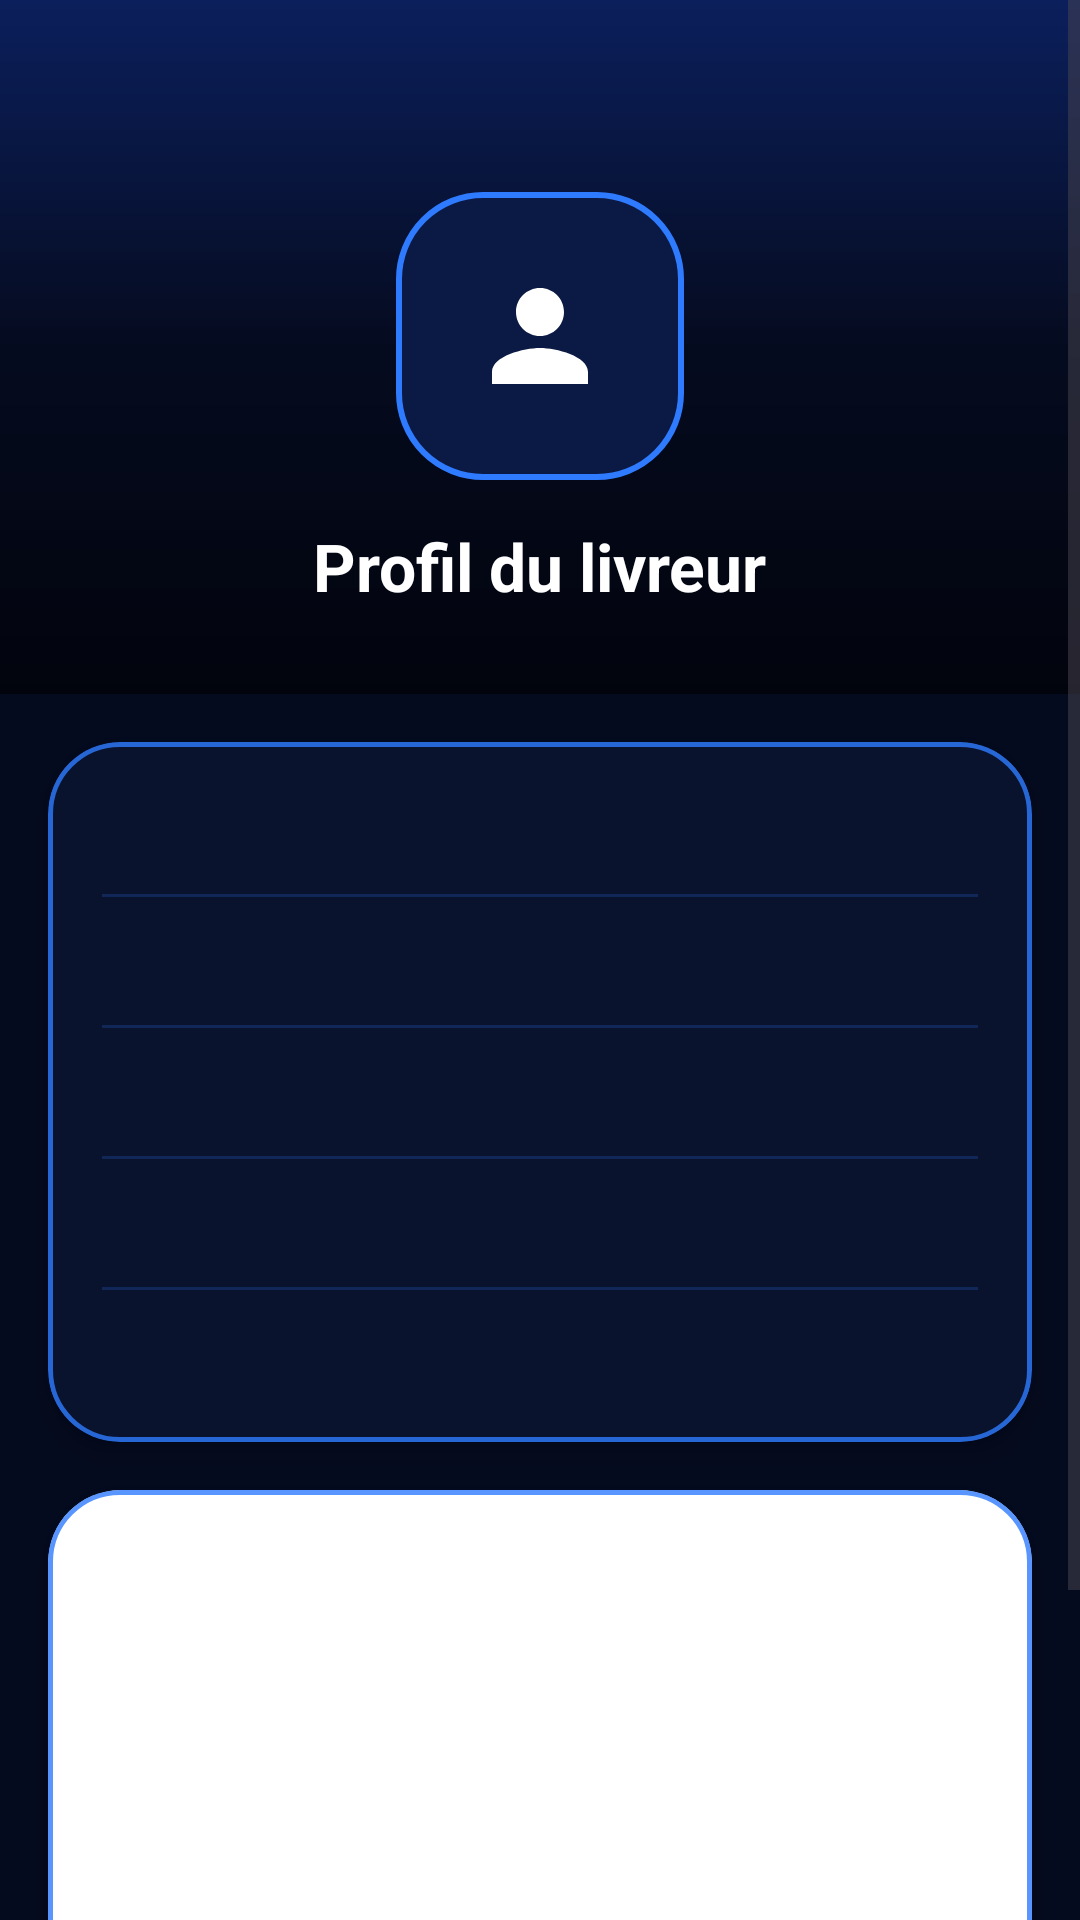

Produce the Android XML layout that renders to this screen, including the resource entries it uses.
<!-- AndroidManifest.xml: application theme Theme.SuiviLivraison -->
<!-- res/layout/activity_profile.xml -->
<?xml version="1.0" encoding="utf-8"?>
<ScrollView xmlns:android="http://schemas.android.com/apk/res/android"
    xmlns:app="http://schemas.android.com/apk/res-auto"
    android:layout_width="match_parent"
    android:layout_height="match_parent"
    android:background="@color/night_bg"
    android:fillViewport="true">

    <LinearLayout
        android:layout_width="match_parent"
        android:layout_height="wrap_content"
        android:orientation="vertical">

        
        <LinearLayout
            android:layout_width="match_parent"
            android:layout_height="wrap_content"
            android:background="@drawable/bg_splash"
            android:gravity="center"
            android:orientation="vertical"
            android:paddingStart="24dp"
            android:paddingTop="64dp"
            android:paddingEnd="24dp"
            android:paddingBottom="28dp">

            <ImageView
                android:layout_width="96dp"
                android:layout_height="96dp"
                android:background="@drawable/bg_icon_box"
                android:padding="24dp"
                android:src="@drawable/ic_person"
                app:tint="@color/white"
                android:contentDescription="@string/profile" />

            <TextView
                android:id="@+id/tvTitle"
                android:layout_width="wrap_content"
                android:layout_height="wrap_content"
                android:layout_marginTop="14dp"
                android:text="@string/profile"
                android:textColor="@color/white"
                android:textSize="22sp"
                android:textStyle="bold" />
        </LinearLayout>

        
        <com.google.android.material.card.MaterialCardView
            android:layout_width="match_parent"
            android:layout_height="wrap_content"
            android:layout_margin="16dp"
            app:cardBackgroundColor="@color/night_card"
            app:cardCornerRadius="24dp"
            app:cardElevation="6dp"
            app:strokeColor="@color/neon_stroke"
            app:strokeWidth="1.5dp">

            <LinearLayout
                android:layout_width="match_parent"
                android:layout_height="wrap_content"
                android:orientation="vertical"
                android:padding="18dp">

                <TextView
                    android:id="@+id/tvLastName"
                    android:layout_width="match_parent"
                    android:layout_height="wrap_content"
                    android:textColor="@color/white"
                    android:textSize="17sp" />

                <View android:layout_width="match_parent" android:layout_height="1dp"
                    android:layout_marginTop="10dp" android:layout_marginBottom="10dp"
                    android:background="#332F7BFF" />

                <TextView
                    android:id="@+id/tvFirstName"
                    android:layout_width="match_parent"
                    android:layout_height="wrap_content"
                    android:textColor="@color/white"
                    android:textSize="17sp" />

                <View android:layout_width="match_parent" android:layout_height="1dp"
                    android:layout_marginTop="10dp" android:layout_marginBottom="10dp"
                    android:background="#332F7BFF" />

                <TextView
                    android:id="@+id/tvAge"
                    android:layout_width="match_parent"
                    android:layout_height="wrap_content"
                    android:textColor="@color/white"
                    android:textSize="17sp" />

                <View android:layout_width="match_parent" android:layout_height="1dp"
                    android:layout_marginTop="10dp" android:layout_marginBottom="10dp"
                    android:background="#332F7BFF" />

                <TextView
                    android:id="@+id/tvLicense"
                    android:layout_width="match_parent"
                    android:layout_height="wrap_content"
                    android:textColor="@color/white"
                    android:textSize="17sp" />

                <View android:layout_width="match_parent" android:layout_height="1dp"
                    android:layout_marginTop="10dp" android:layout_marginBottom="10dp"
                    android:background="#332F7BFF" />

                <TextView
                    android:id="@+id/tvCourierId"
                    android:layout_width="match_parent"
                    android:layout_height="wrap_content"
                    android:textColor="@color/neon_blue"
                    android:textSize="17sp"
                    android:textStyle="bold" />
            </LinearLayout>
        </com.google.android.material.card.MaterialCardView>

        
        <com.google.android.material.card.MaterialCardView
            android:layout_width="match_parent"
            android:layout_height="wrap_content"
            android:layout_marginStart="16dp"
            android:layout_marginEnd="16dp"
            android:layout_marginBottom="24dp"
            app:cardBackgroundColor="@color/white"
            app:cardCornerRadius="24dp"
            app:cardElevation="6dp"
            app:strokeColor="@color/neon_stroke"
            app:strokeWidth="1.5dp">

            <ImageView
                android:id="@+id/ivQr"
                android:layout_width="220dp"
                android:layout_height="220dp"
                android:layout_gravity="center"
                android:layout_margin="16dp"
                android:contentDescription="QR Code" />
        </com.google.android.material.card.MaterialCardView>

    </LinearLayout>
</ScrollView>
<!-- resources referenced by this layout -->
<resources>
  <color name="neon_blue">#2F7BFF</color>
  <color name="neon_stroke">#CC2F7BFF</color>
  <color name="night_bg">#050B1F</color>
  <color name="night_card">#E60A1430</color>
  <color name="white">#FFFFFF</color>
  <!-- drawable bg_icon_box (drawable) -->
  <shape xmlns:android="http://schemas.android.com/apk/res/android"
      android:shape="rectangle">
      <solid android:color="#0B1A44"/>
      <corners android:radius="28dp"/>
      <stroke android:width="2dp" android:color="@color/neon_blue"/>
  </shape>
  <!-- drawable bg_splash (drawable) -->
  <shape xmlns:android="http://schemas.android.com/apk/res/android"
      android:shape="rectangle">
      <gradient
          android:angle="270"
          android:startColor="#0B1F5C"
          android:centerColor="#050B1F"
          android:endColor="#02040D" />
  </shape>
  <!-- drawable ic_person (drawable) -->
  <vector xmlns:android="http://schemas.android.com/apk/res/android"
      android:width="24dp" android:height="24dp"
      android:viewportWidth="24" android:viewportHeight="24">
      <path android:fillColor="#FFFFFF" android:pathData="M12,12c2.21,0 4,-1.79 4,-4s-1.79,-4 -4,-4 -4,1.79 -4,4 1.79,4 4,4zM12,14c-2.67,0 -8,1.34 -8,4v2h16v-2c0,-2.66 -5.33,-4 -8,-4z"/>
  </vector>
  <string name="profile">Profil du livreur</string>
  <style name="Theme.SuiviLivraison" parent="Base.Theme.SuiviLivraison" />
  <style name="Base.Theme.SuiviLivraison" parent="Theme.Material3.DayNight.NoActionBar">
          
          
      </style>
</resources>
